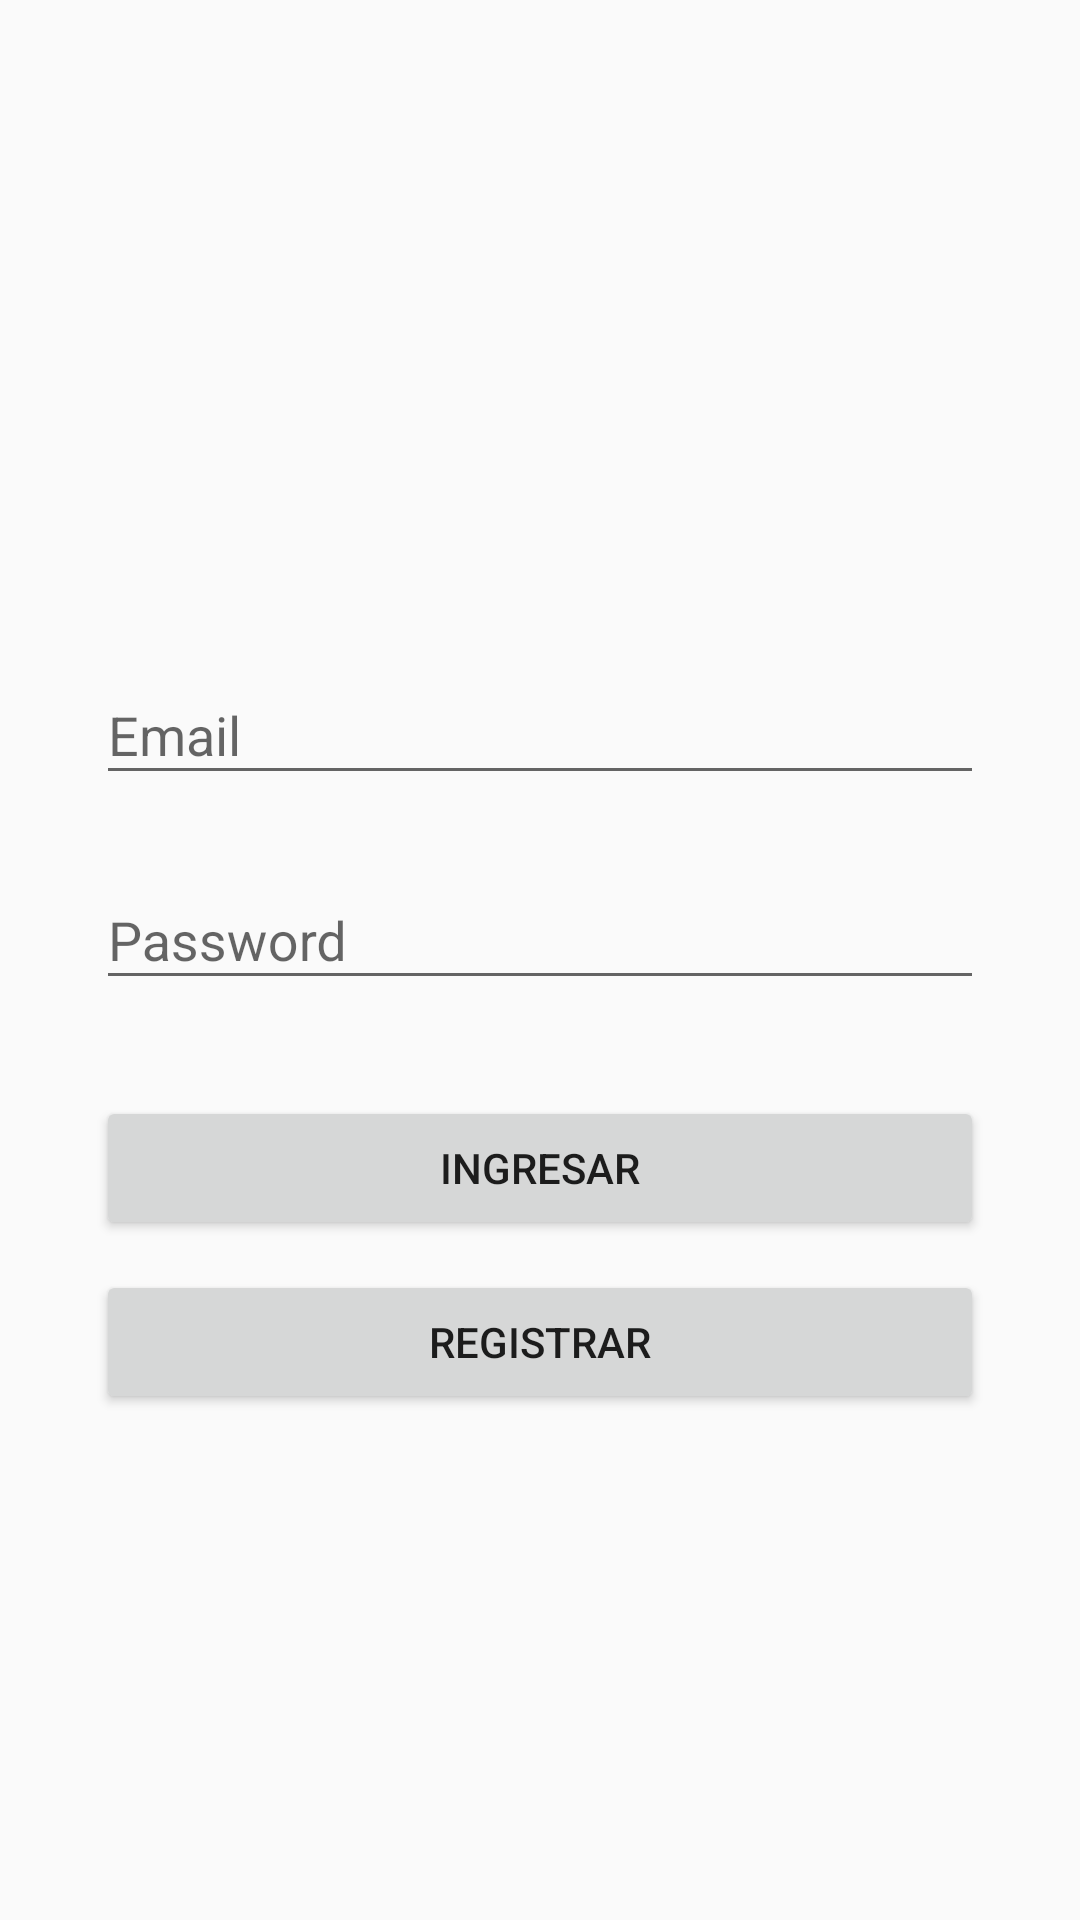

Produce the Android XML layout that renders to this screen, including the resource entries it uses.
<!-- AndroidManifest.xml: activity theme AppThemeBarDark -->
<!-- res/layout/activity_login.xml -->
<?xml version="1.0" encoding="utf-8"?>
<android.support.constraint.ConstraintLayout xmlns:android="http://schemas.android.com/apk/res/android"
    xmlns:app="http://schemas.android.com/apk/res-auto"
    xmlns:tools="http://schemas.android.com/tools"
    android:layout_width="match_parent"
    android:layout_height="match_parent"
    tools:context=".LoginActivity">

    <LinearLayout
        android:layout_width="match_parent"
        android:layout_height="wrap_content"
        android:layout_marginBottom="8dp"
        android:layout_marginEnd="8dp"
        android:layout_marginLeft="8dp"
        android:layout_marginRight="8dp"
        android:layout_marginStart="8dp"
        android:layout_marginTop="8dp"
        android:orientation="vertical"
        android:paddingLeft="24dp"
        android:paddingRight="24dp"
        android:paddingTop="60dp"
        app:layout_constraintBottom_toBottomOf="parent"
        app:layout_constraintEnd_toEndOf="parent"
        app:layout_constraintStart_toStartOf="parent"
        app:layout_constraintTop_toTopOf="parent">

        <android.support.design.widget.TextInputLayout
            android:layout_width="match_parent"
            android:layout_height="wrap_content"
            android:layout_marginBottom="8dp"
            android:layout_marginTop="8dp">

            <EditText
                android:id="@+id/etUsuario"
                android:layout_width="match_parent"
                android:layout_height="wrap_content"
                android:hint="@string/prompt_email"
                android:inputType="textEmailAddress"
                android:singleLine="true"/>

        </android.support.design.widget.TextInputLayout>

        <android.support.design.widget.TextInputLayout
            android:layout_width="match_parent"
            android:layout_height="wrap_content"
            android:layout_marginBottom="8dp"
            android:layout_marginTop="8dp">

            <EditText
                android:id="@+id/etPassword"
                android:layout_width="match_parent"
                android:layout_height="wrap_content"
                android:hint="@string/prompt_password"
                android:inputType="textPassword"
                android:singleLine="true"/>
        </android.support.design.widget.TextInputLayout>

        <android.support.v7.widget.AppCompatButton
            android:id="@+id/btnLogin"
            android:layout_width="match_parent"
            android:layout_height="wrap_content"
            android:layout_marginBottom="10dp"
            android:layout_marginTop="24dp"
            android:padding="12dp"
            android:text="@string/action_sign_in" />
        <android.support.v7.widget.AppCompatButton
            android:id="@+id/btnRegistrar"
            android:layout_width="match_parent"
            android:layout_height="wrap_content"
            android:layout_marginBottom="24dp"
            android:padding="12dp"
            android:text="@string/action_sign_out" />
        <ProgressBar
            android:id="@+id/progbar"
            style="?android:attr/progressBarStyle"
            android:layout_width="match_parent"
            android:layout_height="wrap_content"
            android:visibility="gone" />

    </LinearLayout>

</android.support.constraint.ConstraintLayout>
<!-- resources referenced by this layout -->
<resources>
  <string name="action_sign_in">Ingresar</string>
  <string name="action_sign_out">Registrar</string>
  <string name="prompt_email">Email</string>
  <string name="prompt_password">Password</string>
  <style name="AppThemeBarDark" parent="Theme.AppCompat.Light.NoActionBar">
          
          <item name="colorPrimary">@color/textColorBlack</item>
          <item name="colorPrimaryDark">@color/textColorBlack</item>
          <item name="colorAccent">@color/colorAccent</item>
      </style>
  <color name="textColorBlack">#2b2b2b</color>
  <color name="colorAccent">#F44336</color>
</resources>
